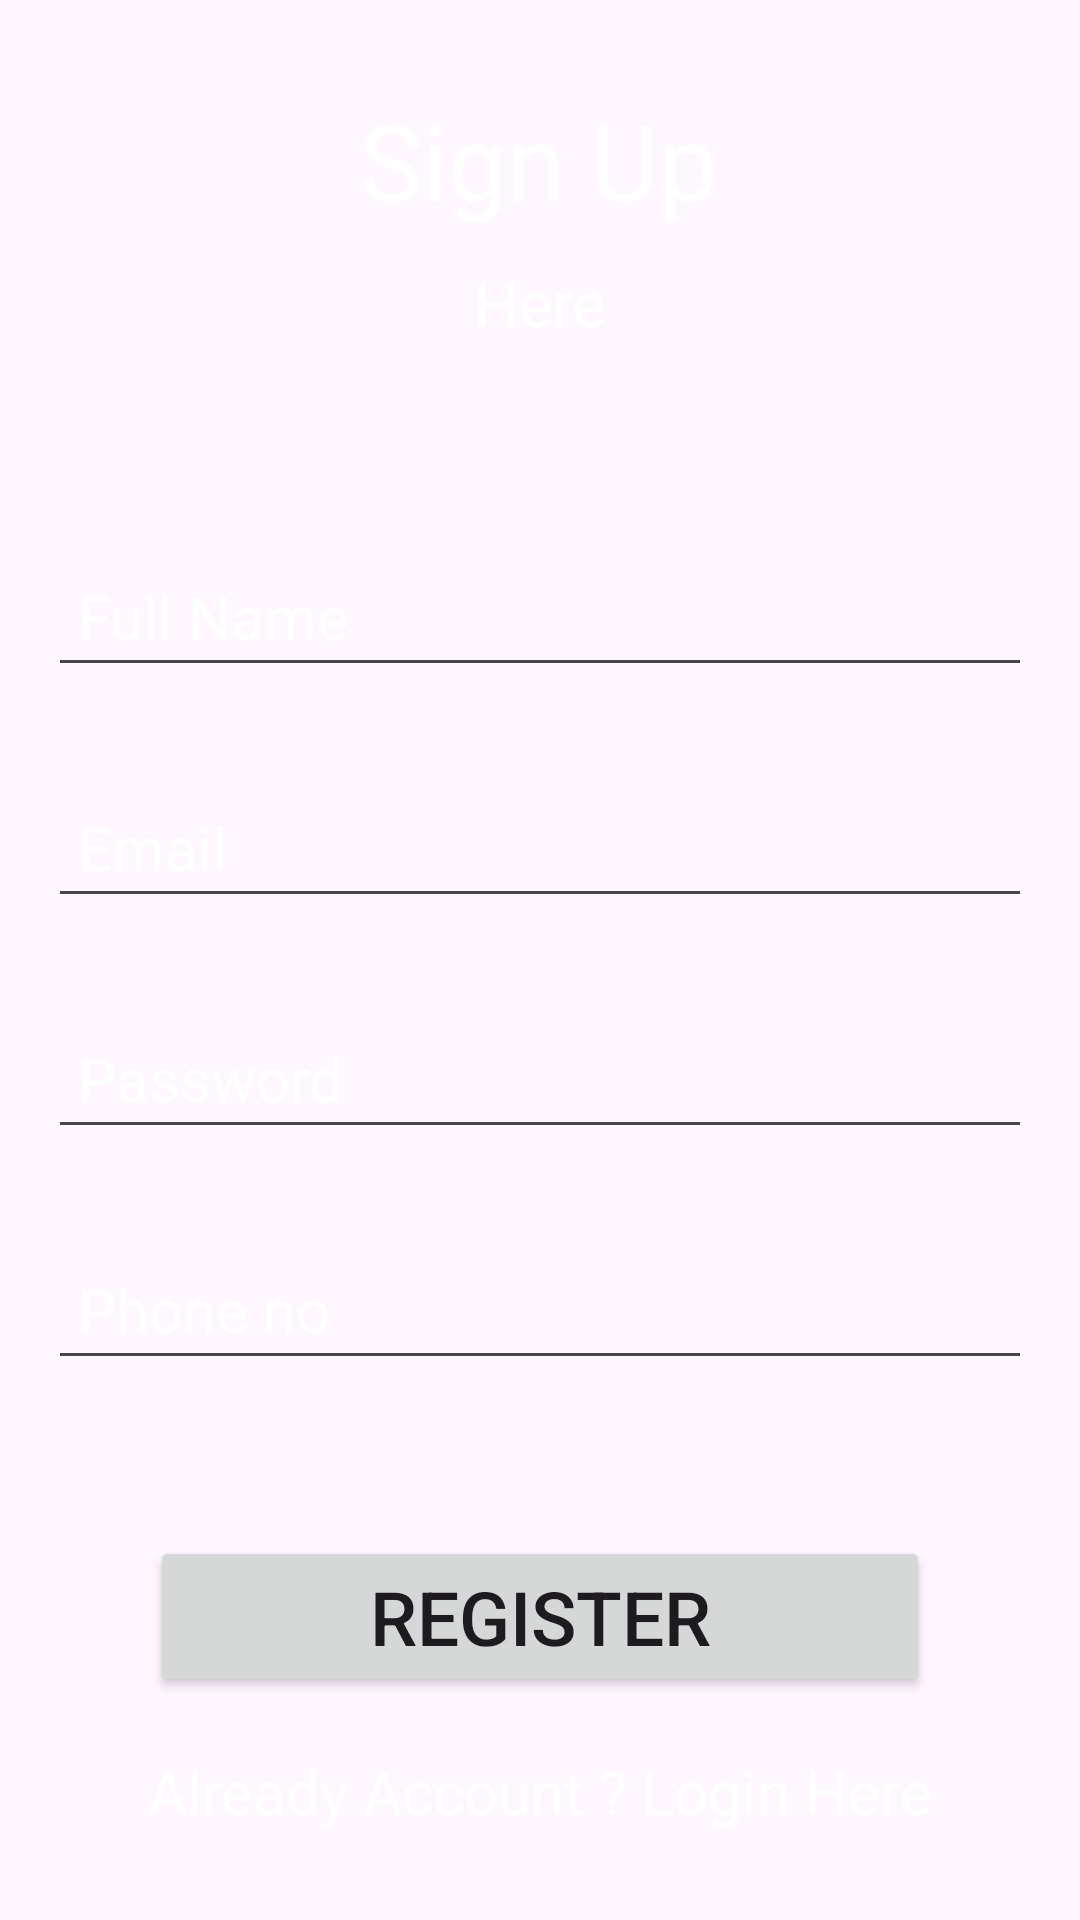

Here is an Android app screen rendered from its layout file. Give the layout XML and the strings, colors and styles it references.
<!-- AndroidManifest.xml: application theme Theme.QUIZ_APP -->
<!-- res/layout/activity_register.xml -->
<?xml version="1.0" encoding="utf-8"?>
<androidx.constraintlayout.widget.ConstraintLayout xmlns:android="http://schemas.android.com/apk/res/android"
    xmlns:app="http://schemas.android.com/apk/res-auto"
    xmlns:tools="http://schemas.android.com/tools"
    android:layout_width="match_parent"
    android:layout_height="match_parent"
    android:background="@drawable/back"
    tools:context=".Register">

    <TextView
        android:id="@+id/textView"
        android:layout_width="wrap_content"
        android:layout_height="wrap_content"
        android:text="Sign Up"
        android:textColor="@color/white"
        android:textSize="35dp"
        app:flow_verticalBias="0.07"
        android:layout_marginTop="30dp"
        app:layout_constraintEnd_toEndOf="parent"
        app:layout_constraintHorizontal_bias="0.498"
        app:layout_constraintStart_toStartOf="parent"
        app:layout_constraintTop_toBottomOf="parent"
        app:layout_constraintTop_toTopOf="parent" />

    <TextView
        android:id="@+id/textView2"
        android:layout_width="wrap_content"
        android:layout_height="wrap_content"
        android:layout_marginTop="10dp"
        android:text="Here"
        android:textSize="21sp"
        android:textColor="@color/white"
        app:layout_constraintEnd_toEndOf="parent"
        app:layout_constraintStart_toStartOf="parent"
        app:layout_constraintTop_toBottomOf="@id/textView"
        />
    <EditText
        android:id="@+id/fullname"
        android:layout_width="0dp"
        android:layout_height="wrap_content"
        android:layout_marginStart="16dp"
        android:layout_marginEnd="16dp"
        android:ems="10"
        android:hint="Full Name"
        android:textSize="20sp"
        android:inputType="textPersonName"
        android:padding="10dp"
        android:textColor="@color/white"
        android:textColorHint="@color/white"
        app:layout_constraintBottom_toBottomOf="parent"
        app:layout_constraintEnd_toEndOf="parent"
        app:layout_constraintStart_toStartOf="parent"
        app:layout_constraintTop_toBottomOf="@+id/textView2"
      app:layout_constraintVertical_bias="0.1399999"

        />

    <EditText
        android:id="@+id/Email"
        android:layout_width="0dp"
        android:layout_height="wrap_content"
        android:layout_marginTop="30dp"
        android:layout_marginStart="16dp"
        android:layout_marginEnd="16dp"
        android:ems="10"
        android:hint="Email"
        android:textSize="20sp"
        android:inputType="textEmailAddress"
        android:padding="10dp"
        android:textColor="@color/white"
        android:textColorHint="@color/white"
        app:layout_constraintEnd_toEndOf="parent"
        app:layout_constraintStart_toStartOf="parent"
        app:layout_constraintTop_toBottomOf="@+id/fullname"


        />
    <EditText
        android:id="@+id/password"
        android:layout_width="0dp"
        android:layout_height="wrap_content"
        android:layout_marginTop="30dp"
        android:layout_marginStart="16dp"
        android:layout_marginEnd="16dp"
        android:ems="10"
        android:hint="Password"
        android:textSize="20sp"
        android:inputType="textPassword"
        android:padding="10dp"
        android:textColor="@color/white"
        android:textColorHint="@color/white"
        app:layout_constraintEnd_toEndOf="parent"
        app:layout_constraintStart_toStartOf="parent"
        app:layout_constraintTop_toBottomOf="@+id/Email"
        />
    <EditText
        android:id="@+id/phone"
        android:layout_width="0dp"
        android:layout_height="wrap_content"
        android:layout_marginTop="30dp"
        android:layout_marginStart="16dp"
        android:layout_marginEnd="16dp"
        android:ems="10"
        android:hint="Phone no"
        android:textSize="20sp"
        android:inputType="phone"
        android:padding="10dp"
        android:textColor="@color/white"
        android:textColorHint="@color/white"
        app:layout_constraintEnd_toEndOf="parent"
        app:layout_constraintStart_toStartOf="parent"
        app:layout_constraintTop_toBottomOf="@+id/password"
        />

    <Button
        android:id="@+id/registerBtn"
        android:layout_width="0dp"
        android:layout_height="wrap_content"
        android:layout_marginStart="50dp"
        android:layout_marginTop="52dp"
        android:layout_marginEnd="50dp"
        android:padding="10dp"
        android:text="Register"
        android:textSize="25dp"
        app:layout_constraintEnd_toEndOf="parent"
        app:layout_constraintHorizontal_bias="1.0"
        app:layout_constraintStart_toStartOf="parent"
        app:layout_constraintTop_toBottomOf="@+id/phone" />

    <TextView
        android:id="@+id/createText"
        android:layout_width="wrap_content"
        android:layout_height="wrap_content"
        android:layout_marginTop="18dp"
        android:text="Already Account ? Login Here"
        android:textColor="@color/white"

        android:textSize="20dp"
        app:layout_constraintEnd_toEndOf="parent"
        app:layout_constraintStart_toStartOf="parent"
        app:layout_constraintTop_toBottomOf="@+id/registerBtn"
        />
    <ProgressBar
        android:id="@+id/progressbar"
        android:layout_width="wrap_content"
        android:layout_height="wrap_content"
        style="?android:actionBarTabBarStyle"
        app:layout_constraintEnd_toEndOf="parent"
        app:layout_constraintStart_toStartOf="parent"
        app:layout_constraintBottom_toBottomOf="parent"
        app:layout_constraintTop_toBottomOf="@+id/registerBtn"
        app:flow_verticalBias="0.26"
        android:visibility="invisible"
        />

</androidx.constraintlayout.widget.ConstraintLayout>
<!-- resources referenced by this layout -->
<resources>
  <color name="white">#FFFFFFFF</color>
  <style name="Theme.QUIZ_APP" parent="Base.Theme.QUIZ_APP" />
  <style name="Base.Theme.QUIZ_APP" parent="Theme.Material3.DayNight.NoActionBar">
          
          
      </style>
</resources>
